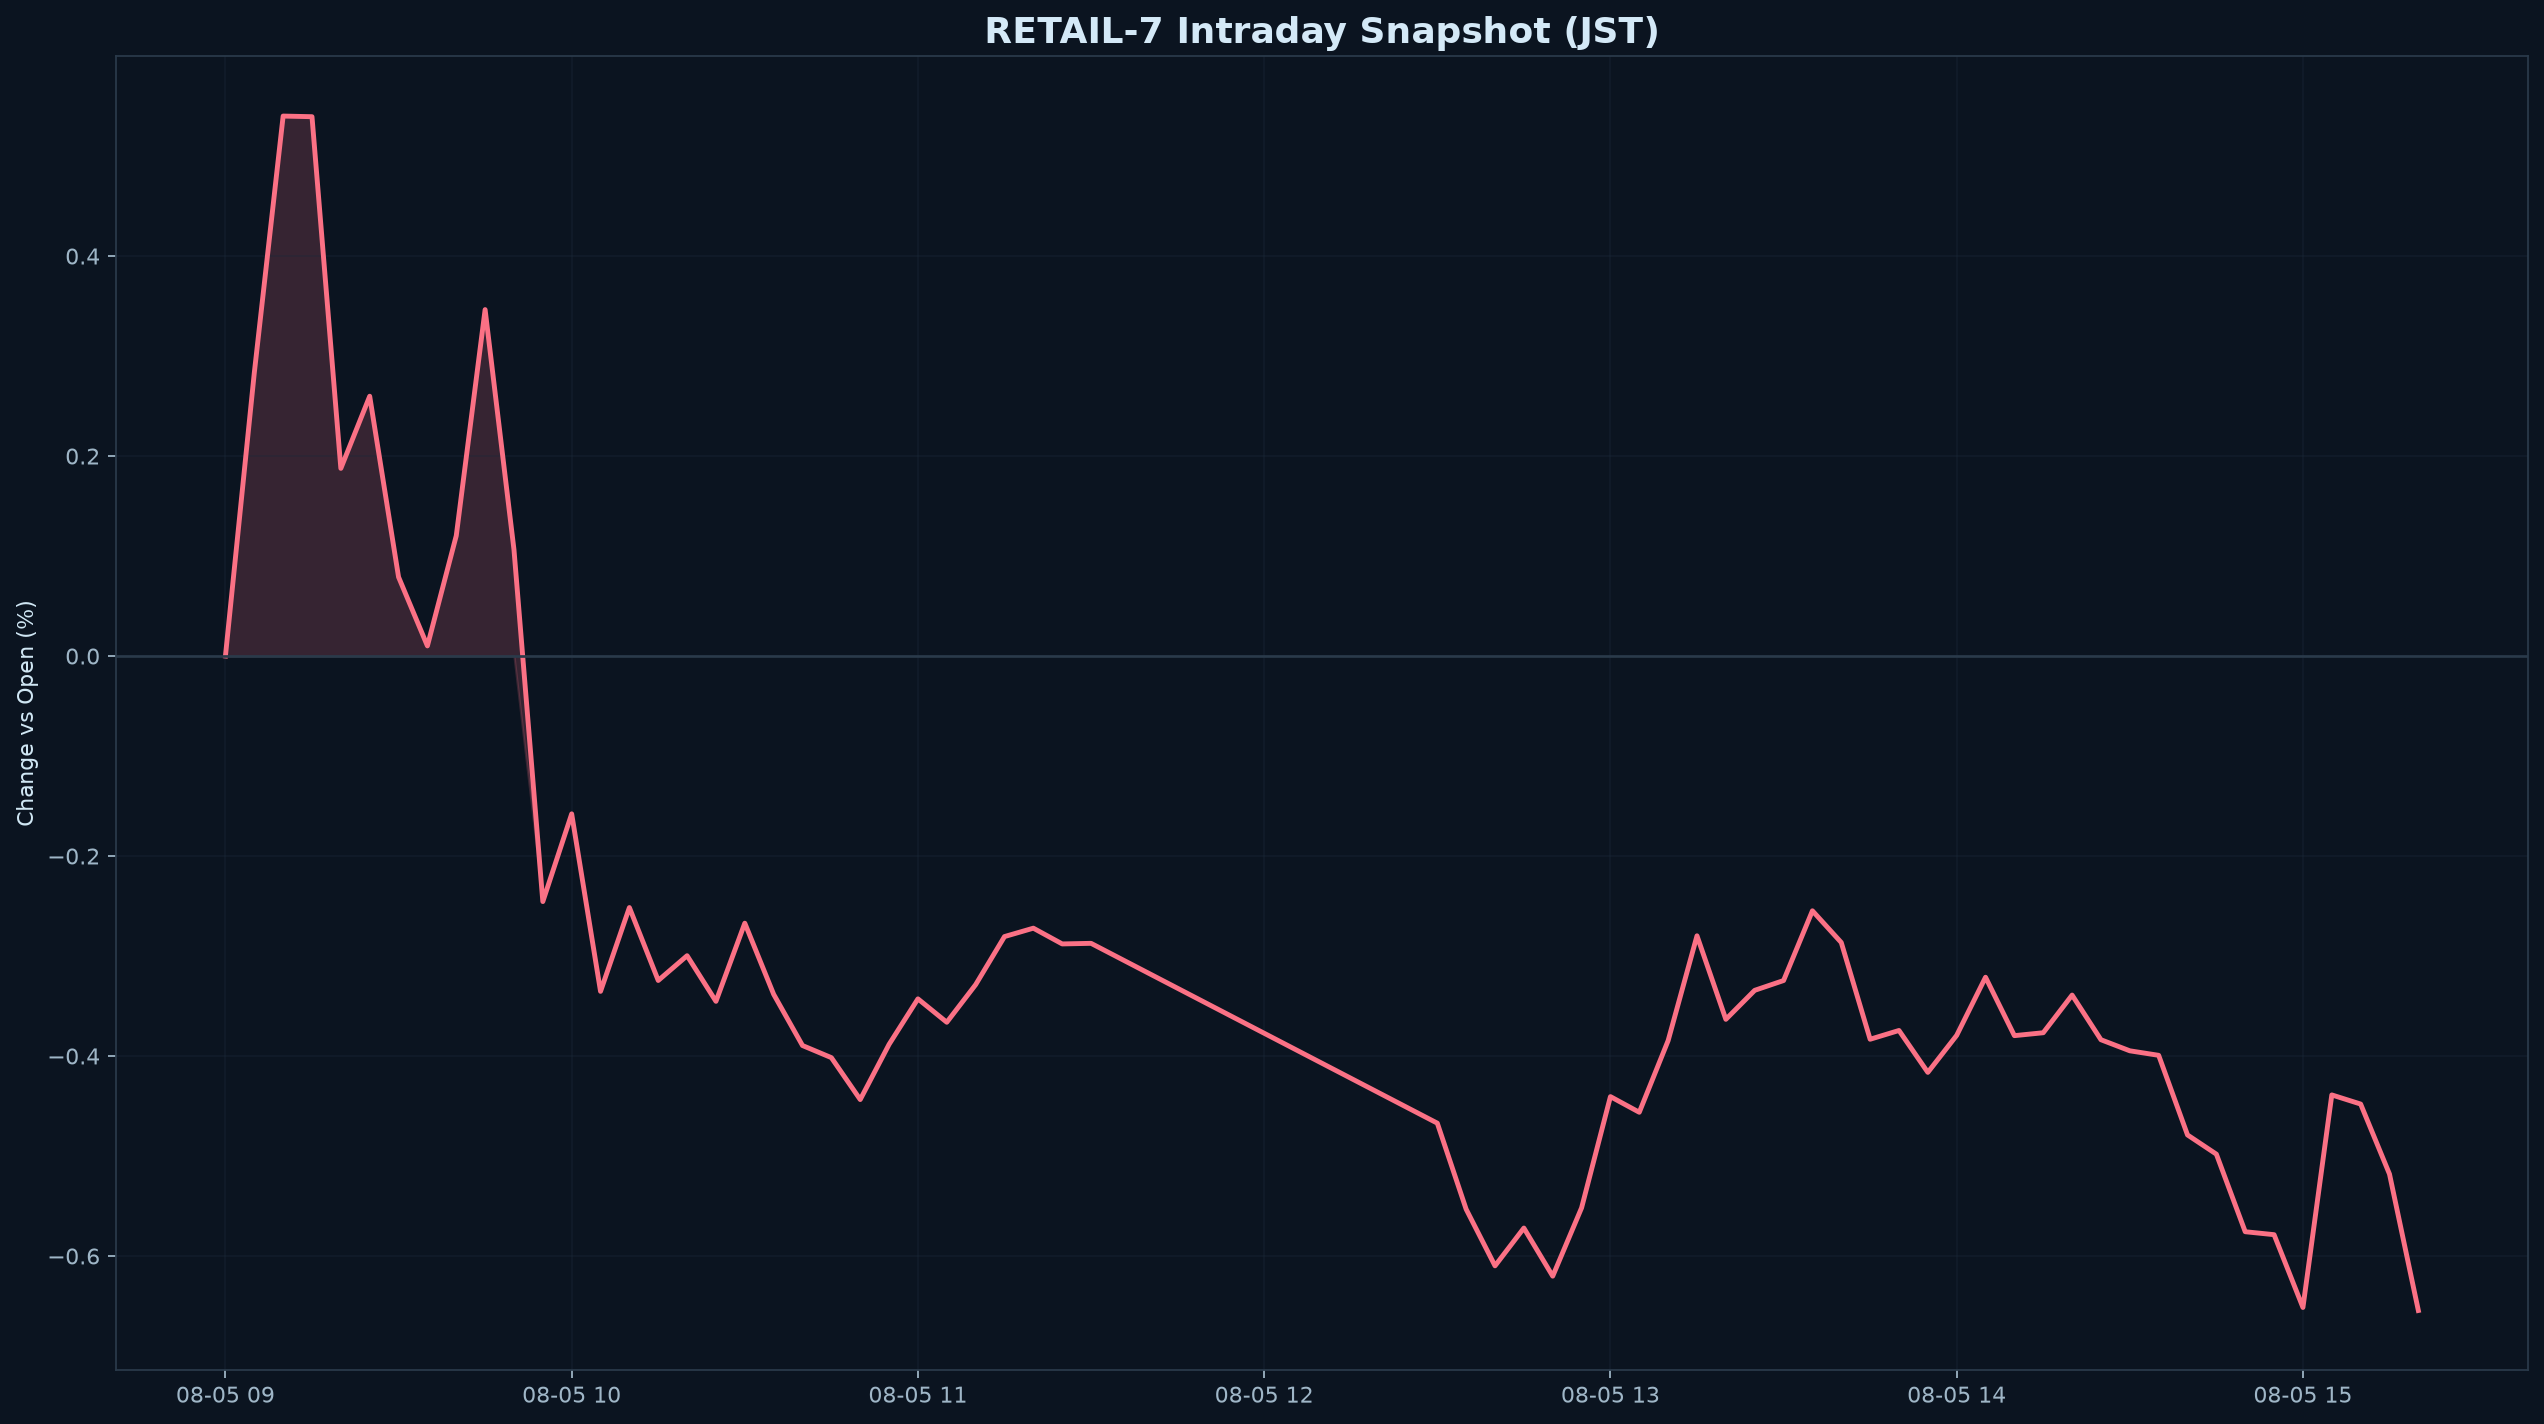

Data behind this chart, as committed beside it:
datetime_jst, pct
2026-08-05 09:00:00+09:00, 0.000000
2026-08-05 09:05:00+09:00, 0.2831
2026-08-05 09:10:00+09:00, 0.54
2026-08-05 09:15:00+09:00, 0.5394
2026-08-05 09:20:00+09:00, 0.1877
2026-08-05 09:25:00+09:00, 0.2598
2026-08-05 09:30:00+09:00, 0.07902
2026-08-05 09:35:00+09:00, 0.0101
2026-08-05 09:40:00+09:00, 0.1203
2026-08-05 09:45:00+09:00, 0.3465
2026-08-05 09:50:00+09:00, 0.1064
2026-08-05 09:55:00+09:00, -0.2456
2026-08-05 10:00:00+09:00, -0.1578
2026-08-05 10:05:00+09:00, -0.3354
2026-08-05 10:10:00+09:00, -0.2515
2026-08-05 10:15:00+09:00, -0.3245
2026-08-05 10:20:00+09:00, -0.2997
2026-08-05 10:25:00+09:00, -0.3453
2026-08-05 10:30:00+09:00, -0.2672
2026-08-05 10:35:00+09:00, -0.3383
2026-08-05 10:40:00+09:00, -0.3895
2026-08-05 10:45:00+09:00, -0.4017
2026-08-05 10:50:00+09:00, -0.4436
2026-08-05 10:55:00+09:00, -0.3884
2026-08-05 11:00:00+09:00, -0.3429
2026-08-05 11:05:00+09:00, -0.3663
2026-08-05 11:10:00+09:00, -0.3287
2026-08-05 11:15:00+09:00, -0.2806
2026-08-05 11:20:00+09:00, -0.2722
2026-08-05 11:25:00+09:00, -0.2879
2026-08-05 11:30:00+09:00, -0.2873
2026-08-05 12:30:00+09:00, -0.4672
2026-08-05 12:35:00+09:00, -0.5533
2026-08-05 12:40:00+09:00, -0.6099
2026-08-05 12:45:00+09:00, -0.5721
2026-08-05 12:50:00+09:00, -0.6202
2026-08-05 12:55:00+09:00, -0.5519
2026-08-05 13:00:00+09:00, -0.4406
2026-08-05 13:05:00+09:00, -0.4563
2026-08-05 13:10:00+09:00, -0.3846
2026-08-05 13:15:00+09:00, -0.2798
2026-08-05 13:20:00+09:00, -0.3633
2026-08-05 13:25:00+09:00, -0.3343
2026-08-05 13:30:00+09:00, -0.3245
2026-08-05 13:35:00+09:00, -0.2548
2026-08-05 13:40:00+09:00, -0.2865
2026-08-05 13:45:00+09:00, -0.3833
2026-08-05 13:50:00+09:00, -0.3745
2026-08-05 13:55:00+09:00, -0.4164
2026-08-05 14:00:00+09:00, -0.3794
2026-08-05 14:05:00+09:00, -0.3212
2026-08-05 14:10:00+09:00, -0.3797
2026-08-05 14:15:00+09:00, -0.3767
2026-08-05 14:20:00+09:00, -0.3391
2026-08-05 14:25:00+09:00, -0.3837
2026-08-05 14:30:00+09:00, -0.3948
2026-08-05 14:35:00+09:00, -0.3993
2026-08-05 14:40:00+09:00, -0.479
2026-08-05 14:45:00+09:00, -0.4982
2026-08-05 14:50:00+09:00, -0.5758
... 6 more rows
